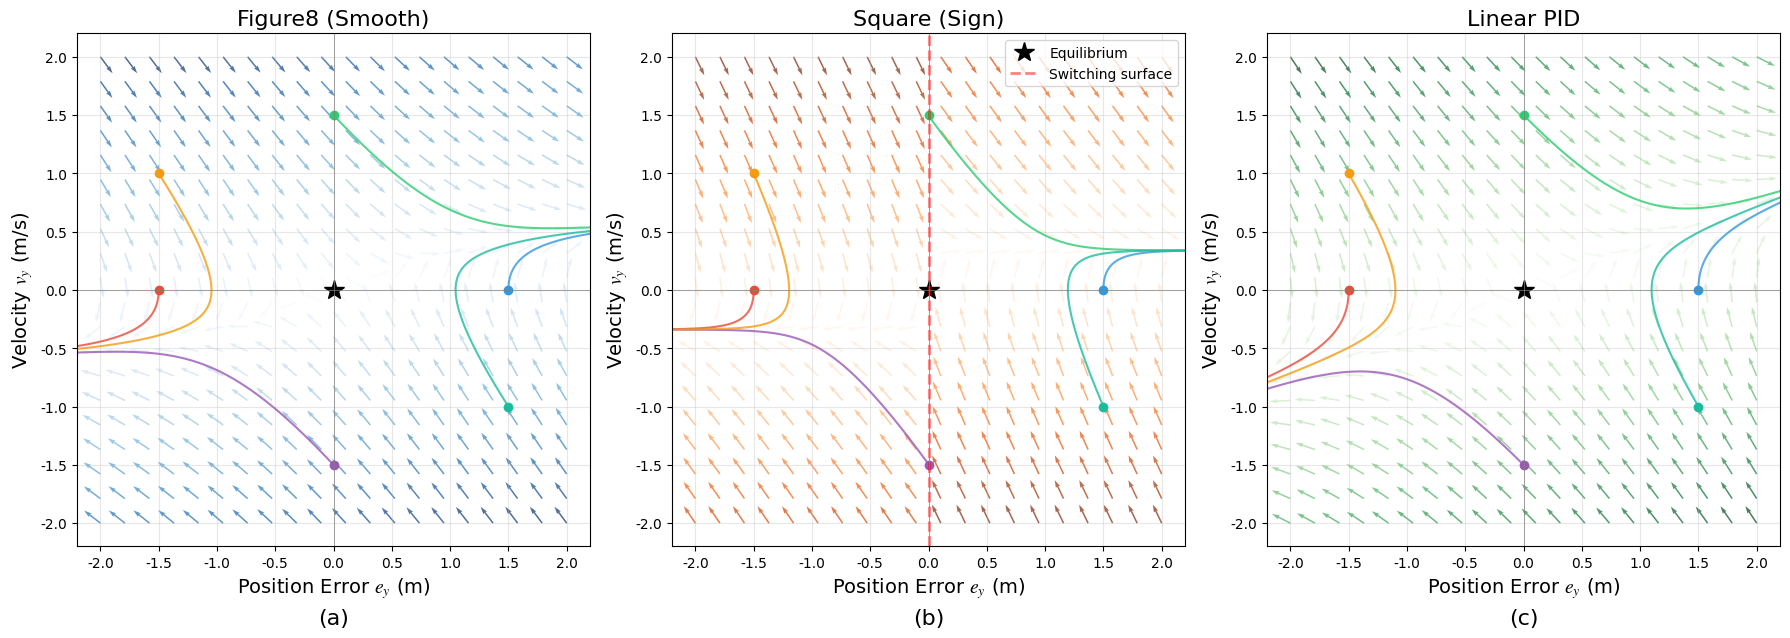
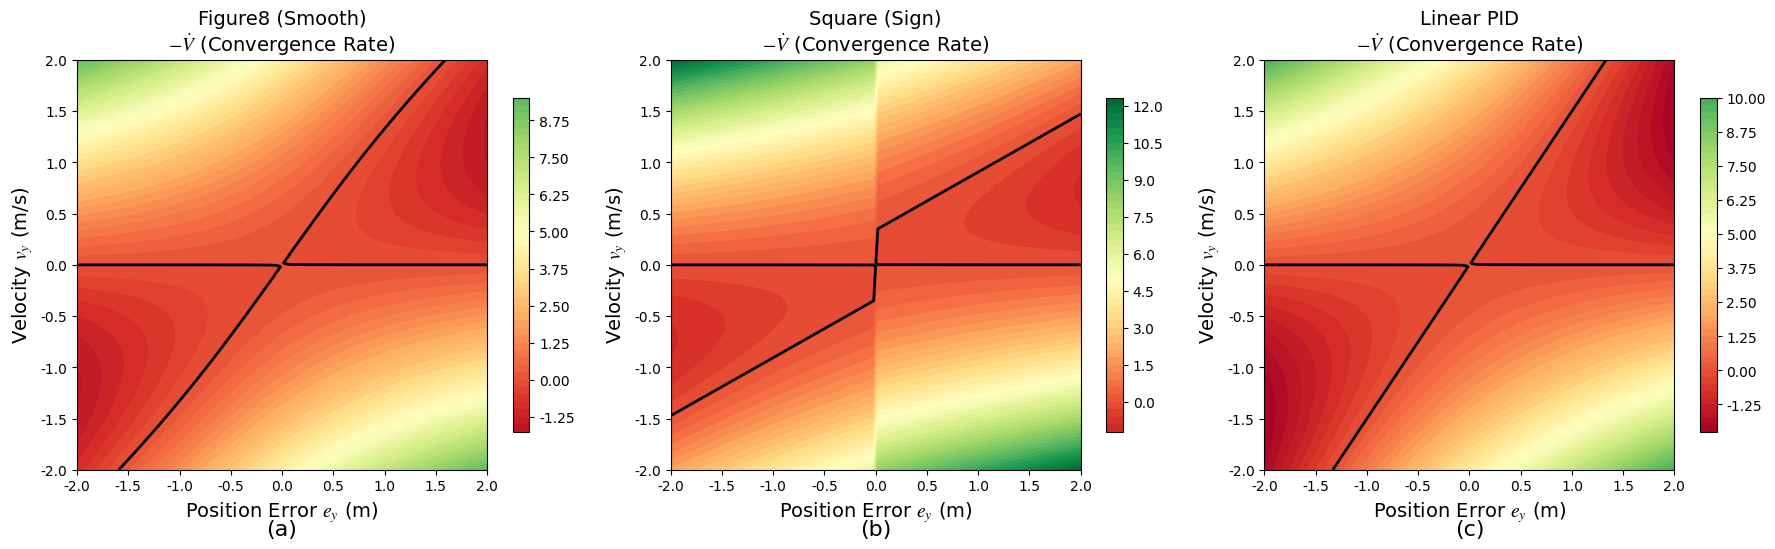

Here is the Python script that generated these plots, in order:
"""
相平面向量场分析 (Phase Portrait with Vector Field)

展示 Figure8 (smooth) 和 Square (sign) 控制器的闭环动态行为
在 (e_y, v_y) 平面上绘制向量场，直观显示系统状态如何演化
"""

import numpy as np
import matplotlib.pyplot as plt
import matplotlib.font_manager as fm
import os

# --- 字体设置 ---
font_path = '/usr/share/fonts/truetype/msttcorefonts/Times_New_Roman.ttf'
if os.path.exists(font_path):
    fm.fontManager.addfont(font_path)
    plt.rcParams['font.family'] = 'Times New Roman'
else:
    plt.rcParams['font.family'] = 'serif'
    plt.rcParams['font.serif'] = ['Times New Roman']

plt.rcParams['mathtext.fontset'] = 'stix'
plt.rcParams['axes.unicode_minus'] = False

# ============================================================================
#                         控制律参数 (来自 manual.md)
# ============================================================================

# Figure8 (Smooth): u_tx = ((-0.489 * smooth(pos_err_y, s=1.285)) + (1.062 * vel_y)) - (0.731 * ang_vel_x)
FIGURE8_PARAMS = {
    'k_p': 0.489,
    'k_s': 1.285,
    'k_d': 1.062,
    'k_w': 0.731
}

# Square (Sign): u_tx = ((-0.600 * sign(pos_err_y)) + (1.766 * vel_y)) - (0.773 * ang_vel_x)
SQUARE_PARAMS = {
    'k_p': 0.600,
    'k_d': 1.766,
    'k_w': 0.773
}

# PID Baseline (用于对比)
PID_PARAMS = {
    'k_p': 0.5,  # 等效线性增益
    'k_d': 1.0
}

# ============================================================================
#                         控制函数定义
# ============================================================================

def smooth(val, s):
    """smooth 算子: s * tanh(x/s)"""
    return s * np.tanh(val / s)

def ctrl_figure8(e_y, v_y, omega_x=0):
    """Figure8 控制律 (smooth)"""
    k_p, k_s, k_d, k_w = FIGURE8_PARAMS['k_p'], FIGURE8_PARAMS['k_s'], FIGURE8_PARAMS['k_d'], FIGURE8_PARAMS['k_w']
    u = (-k_p * smooth(e_y, k_s)) + (k_d * v_y) - (k_w * omega_x)
    return u

def ctrl_square(e_y, v_y, omega_x=0):
    """Square 控制律 (sign)"""
    k_p, k_d, k_w = SQUARE_PARAMS['k_p'], SQUARE_PARAMS['k_d'], SQUARE_PARAMS['k_w']
    u = (-k_p * np.sign(e_y)) + (k_d * v_y) - (k_w * omega_x)
    return u

def ctrl_pid(e_y, v_y):
    """线性 PID 控制律 (用于对比)"""
    k_p, k_d = PID_PARAMS['k_p'], PID_PARAMS['k_d']
    u = -k_p * e_y + k_d * v_y
    return u

# ============================================================================
#                         简化动力学模型
# ============================================================================
# 假设简化为二阶系统: e_y'' = -u (单位质量)
# 状态空间: x1 = e_y, x2 = v_y = e_y'
# dx1/dt = x2
# dx2/dt = -u(x1, x2)

def dynamics_figure8(e_y, v_y):
    """Figure8 闭环动力学"""
    u = ctrl_figure8(e_y, v_y)
    de_dt = v_y
    dv_dt = -u  # 简化: 加速度 = -控制量
    return de_dt, dv_dt

def dynamics_square(e_y, v_y):
    """Square 闭环动力学"""
    u = ctrl_square(e_y, v_y)
    de_dt = v_y
    dv_dt = -u
    return de_dt, dv_dt

def dynamics_pid(e_y, v_y):
    """PID 闭环动力学"""
    u = ctrl_pid(e_y, v_y)
    de_dt = v_y
    dv_dt = -u
    return de_dt, dv_dt

# ============================================================================
#                         轨迹仿真
# ============================================================================

def simulate_trajectory(dynamics_func, e0, v0, dt=0.01, t_max=10):
    """从初始状态仿真轨迹"""
    steps = int(t_max / dt)
    e_hist, v_hist = [e0], [v0]
    e, v = e0, v0
    
    for _ in range(steps):
        de, dv = dynamics_func(e, v)
        e += de * dt
        v += dv * dt
        e_hist.append(e)
        v_hist.append(v)
        
        # 收敛检测
        if abs(e) < 0.01 and abs(v) < 0.01:
            break
    
    return np.array(e_hist), np.array(v_hist)

# ============================================================================
#                         绘图
# ============================================================================

def plot_phase_portrait():
    """绘制相平面向量场"""
    
    # 定义网格
    e_range = np.linspace(-2, 2, 20)
    v_range = np.linspace(-2, 2, 20)
    E, V = np.meshgrid(e_range, v_range)
    
    # 计算向量场
    dE_fig8 = np.zeros_like(E)
    dV_fig8 = np.zeros_like(V)
    dE_square = np.zeros_like(E)
    dV_square = np.zeros_like(V)
    dE_pid = np.zeros_like(E)
    dV_pid = np.zeros_like(V)
    
    for i in range(E.shape[0]):
        for j in range(E.shape[1]):
            dE_fig8[i,j], dV_fig8[i,j] = dynamics_figure8(E[i,j], V[i,j])
            dE_square[i,j], dV_square[i,j] = dynamics_square(E[i,j], V[i,j])
            dE_pid[i,j], dV_pid[i,j] = dynamics_pid(E[i,j], V[i,j])
    
    # 归一化向量长度 (便于可视化)
    def normalize_vectors(dE, dV):
        magnitude = np.sqrt(dE**2 + dV**2)
        magnitude[magnitude == 0] = 1
        return dE / magnitude, dV / magnitude, magnitude
    
    dE_fig8_n, dV_fig8_n, mag_fig8 = normalize_vectors(dE_fig8, dV_fig8)
    dE_square_n, dV_square_n, mag_square = normalize_vectors(dE_square, dV_square)
    dE_pid_n, dV_pid_n, mag_pid = normalize_vectors(dE_pid, dV_pid)
    
    # 仿真几条代表性轨迹
    initial_conditions = [
        (-1.5, 0),    # 左侧静止
        (1.5, 0),     # 右侧静止
        (0, 1.5),     # 中心向上运动
        (0, -1.5),    # 中心向下运动
        (-1.5, 1.0),  # 左上
        (1.5, -1.0),  # 右下
    ]
    
    # 创建图形
    fig, axes = plt.subplots(1, 3, figsize=(18, 6))
    
    configs = [
        ('Figure8 (Smooth)', dE_fig8_n, dV_fig8_n, mag_fig8, dynamics_figure8, 'Blues'),
        ('Square (Sign)', dE_square_n, dV_square_n, mag_square, dynamics_square, 'Oranges'),
        ('Linear PID', dE_pid_n, dV_pid_n, mag_pid, dynamics_pid, 'Greens'),
    ]
    
    for ax, (title, dE_n, dV_n, mag, dyn_func, cmap) in zip(axes, configs):
        # 绘制向量场 (用颜色表示速度大小)
        quiver = ax.quiver(E, V, dE_n, dV_n, mag, 
                          cmap=cmap, alpha=0.7, scale=25)
        
        # 绘制轨迹
        colors = ['#E74C3C', '#3498DB', '#2ECC71', '#9B59B6', '#F39C12', '#1ABC9C']
        for (e0, v0), color in zip(initial_conditions, colors):
            e_traj, v_traj = simulate_trajectory(dyn_func, e0, v0, dt=0.01, t_max=15)
            ax.plot(e_traj, v_traj, color=color, linewidth=1.5, alpha=0.8)
            ax.plot(e0, v0, 'o', color=color, markersize=6)  # 起点
        
        # 标记原点 (平衡点)
        ax.plot(0, 0, 'k*', markersize=15, label='Equilibrium')
        
        # 对于 Square，标记切换面 e_y = 0
        if 'Sign' in title:
            ax.axvline(x=0, color='red', linestyle='--', linewidth=2, 
                      alpha=0.5, label='Switching surface')
        
        ax.set_xlim([-2.2, 2.2])
        ax.set_ylim([-2.2, 2.2])
        ax.set_xlabel('Position Error $e_y$ (m)', fontsize=14)
        ax.set_ylabel('Velocity $v_y$ (m/s)', fontsize=14)
        ax.set_title(title, fontsize=16)
        ax.grid(True, alpha=0.3)
        ax.set_aspect('equal')
        ax.axhline(y=0, color='gray', linewidth=0.5)
        ax.axvline(x=0, color='gray', linewidth=0.5)
        
        if 'Sign' in title:
            ax.legend(loc='upper right', fontsize=10)
    
    # 添加 (a), (b), (c) 标签
    labels = ['(a)', '(b)', '(c)']
    for i, ax in enumerate(axes):
        ax.text(0.5, -0.12, labels[i], transform=ax.transAxes, 
                fontsize=16, ha='center', va='top')
    
    plt.tight_layout()
    
    # 保存
    output_path = 'phase_portrait_vector_field.png'
    plt.savefig(output_path, dpi=300, bbox_inches='tight')
    print(f"图像已保存到: {output_path}")
    
    # 额外：绘制速度场强度对比图
    plot_velocity_magnitude_comparison()
    
    return fig

def plot_velocity_magnitude_comparison():
    """绘制收敛速度对比热力图"""
    
    e_range = np.linspace(-2, 2, 100)
    v_range = np.linspace(-2, 2, 100)
    E, V = np.meshgrid(e_range, v_range)
    
    # 计算每点的"收敛趋势" = -d(e^2 + v^2)/dt = -2(e*de/dt + v*dv/dt)
    def convergence_rate(dynamics_func, E, V):
        rate = np.zeros_like(E)
        for i in range(E.shape[0]):
            for j in range(E.shape[1]):
                e, v = E[i,j], V[i,j]
                de, dv = dynamics_func(e, v)
                # Lyapunov derivative: dV/dt where V = 0.5*(e^2 + v^2)
                rate[i,j] = -(e * de + v * dv)
        return rate
    
    rate_fig8 = convergence_rate(dynamics_figure8, E, V)
    rate_square = convergence_rate(dynamics_square, E, V)
    rate_pid = convergence_rate(dynamics_pid, E, V)
    
    fig, axes = plt.subplots(1, 3, figsize=(18, 5))
    
    datasets = [
        ('Figure8 (Smooth)', rate_fig8),
        ('Square (Sign)', rate_square),
        ('Linear PID', rate_pid),
    ]
    
    vmin = min(rate_fig8.min(), rate_square.min(), rate_pid.min())
    vmax = max(rate_fig8.max(), rate_square.max(), rate_pid.max())
    
    for ax, (title, rate) in zip(axes, datasets):
        im = ax.contourf(E, V, rate, levels=50, cmap='RdYlGn', vmin=vmin, vmax=vmax)
        ax.contour(E, V, rate, levels=[0], colors='black', linewidths=2)
        ax.set_xlabel('Position Error $e_y$ (m)', fontsize=14)
        ax.set_ylabel('Velocity $v_y$ (m/s)', fontsize=14)
        ax.set_title(f'{title}\n$-\\dot{{V}}$ (Convergence Rate)', fontsize=14)
        ax.set_aspect('equal')
        plt.colorbar(im, ax=ax, shrink=0.8)
    
    # 添加 (a), (b), (c) 标签
    labels = ['(a)', '(b)', '(c)']
    for i, ax in enumerate(axes):
        ax.text(0.5, -0.12, labels[i], transform=ax.transAxes, 
                fontsize=16, ha='center', va='top')
    
    plt.tight_layout()
    output_path = 'convergence_rate_comparison.png'
    plt.savefig(output_path, dpi=300, bbox_inches='tight')
    print(f"收敛速度对比图已保存到: {output_path}")

if __name__ == "__main__":
    plot_phase_portrait()
    print("\n分析完成!")
